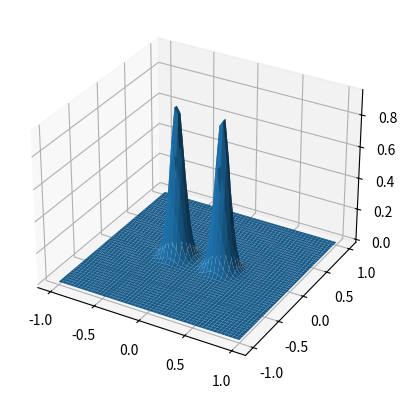

Write Python code to recreate this figure.
#Simulation of the 2 dimensional wave equation
import numpy as np
from scipy.ndimage import laplace

from mpl_toolkits.mplot3d import axes3d
import matplotlib.pyplot as plt
from matplotlib.animation import FuncAnimation  

# Mesh parameters
nx, ny = (50,50)

x = np.linspace(-1,1,nx)
y = np.linspace(-1,1,ny)
X, Y = np.meshgrid(x, y)
image = np.exp((-(X-0.25)**2 - Y**2)/0.01) + np.exp((-(X+0.25)**2 - Y**2)/0.01)


dt = 0.5

# Wave parameters
c = 1
v=0

fig = plt.figure()
ax = fig.add_subplot(projection='3d')

surf = ax.plot_surface(X,Y,image)

def animate(i,ax,fig):
    # calculate d2u/dt2
    ax.cla()
    global image
    global v
    a = laplace(image,mode='constant')*c**2
    v += a*dt
    image += v*dt

    surf = ax.plot_surface(X,Y,image)
    ax.set_zlim(-1, 1)
    return surf


anim = FuncAnimation(fig,animate,interval=1,cache_frame_data=False,fargs=(ax,fig))
plt.show()
